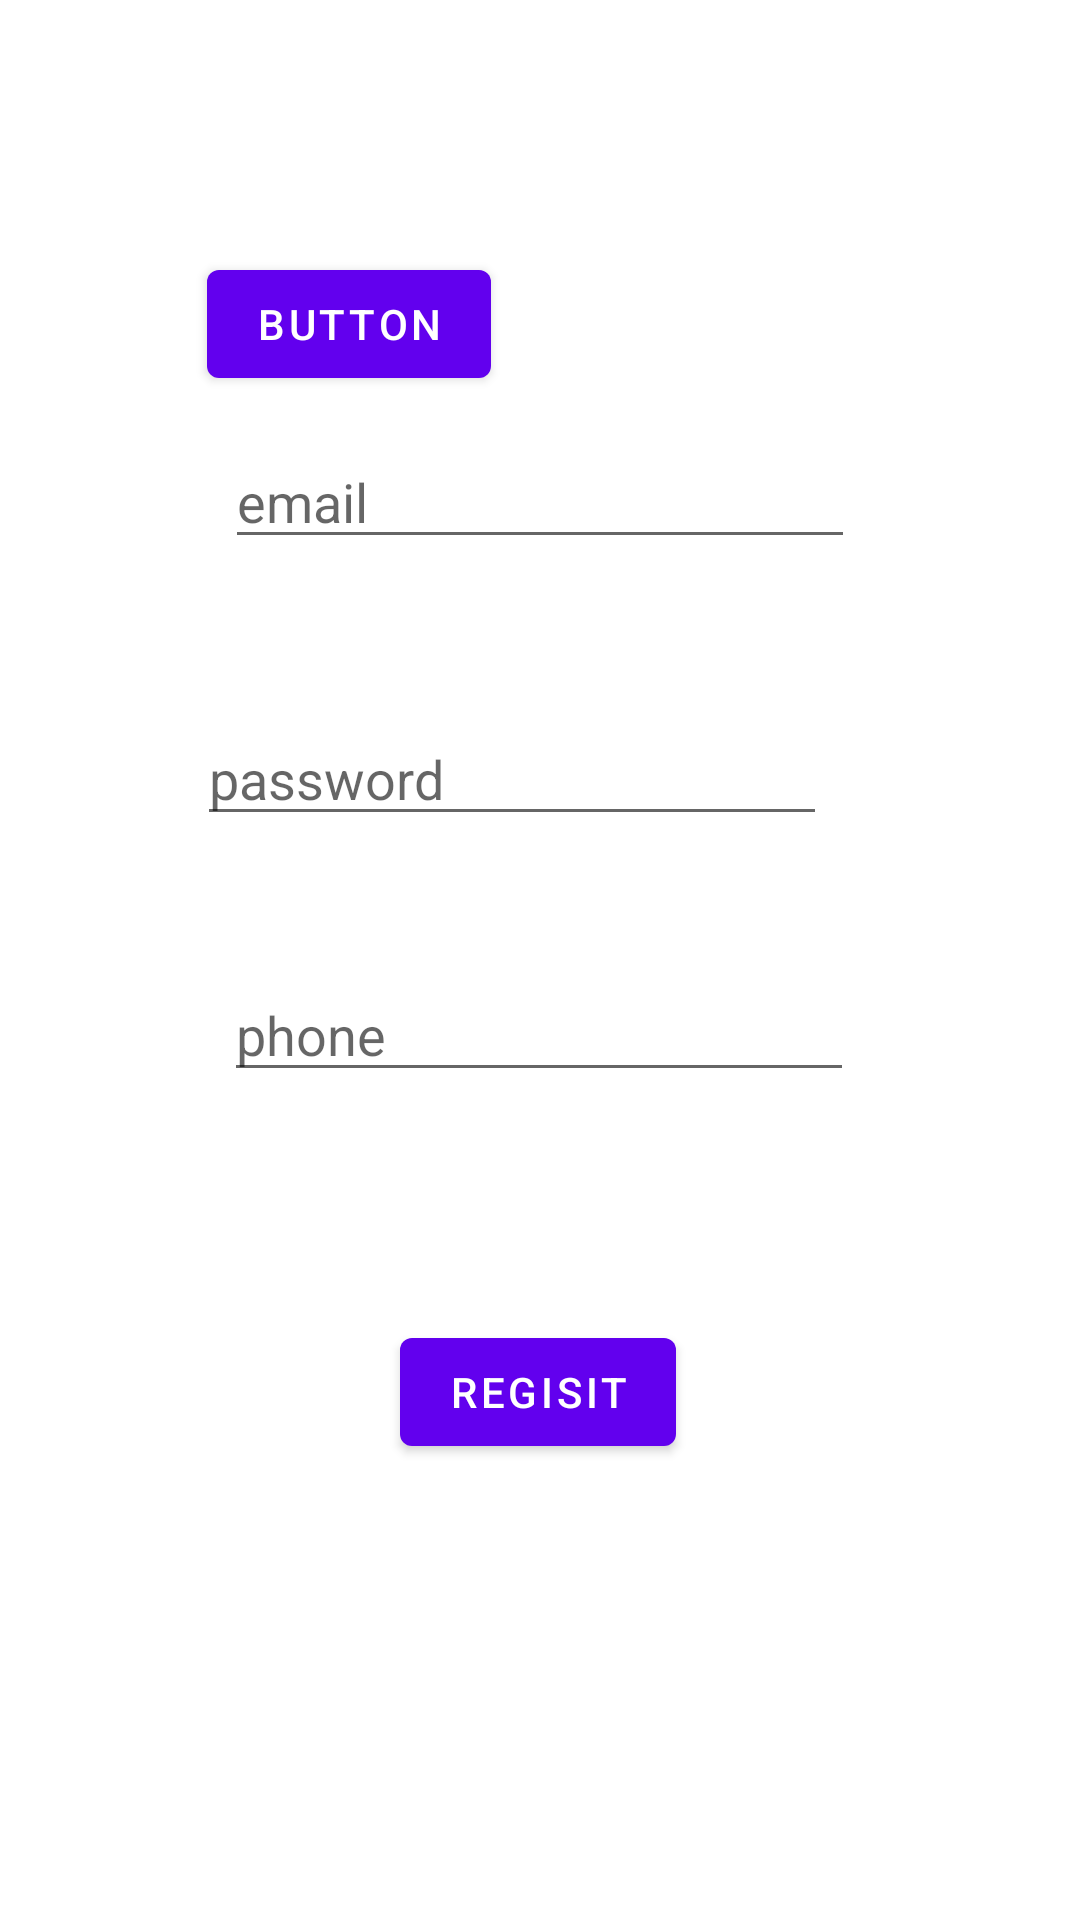

Layout XML and referenced resources for this Android screen:
<!-- AndroidManifest.xml: application theme Theme.TestPayment -->
<!-- res/layout/activity_signup.xml -->
<?xml version="1.0" encoding="utf-8"?>
<androidx.constraintlayout.widget.ConstraintLayout xmlns:android="http://schemas.android.com/apk/res/android"
    xmlns:app="http://schemas.android.com/apk/res-auto"
    xmlns:tools="http://schemas.android.com/tools"
    android:layout_width="match_parent"
    android:layout_height="match_parent"
    tools:context=".others.SignupActivity">

    <EditText
        android:id="@+id/ed_regist_phone"
        android:layout_width="wrap_content"
        android:layout_height="wrap_content"
        android:layout_marginBottom="76dp"
        android:ems="10"
        android:hint="phone"
        android:inputType="phone"
        app:layout_constraintBottom_toTopOf="@+id/btn_rgit_done"
        app:layout_constraintEnd_toEndOf="parent"
        app:layout_constraintHorizontal_bias="0.497"
        app:layout_constraintStart_toStartOf="parent" />

    <Button
        android:id="@+id/btn_rgit_done"
        android:layout_width="wrap_content"
        android:layout_height="wrap_content"
        android:layout_marginBottom="152dp"
        android:text="regisit"
        app:layout_constraintBottom_toBottomOf="parent"
        app:layout_constraintEnd_toEndOf="parent"
        app:layout_constraintHorizontal_bias="0.498"
        app:layout_constraintStart_toStartOf="parent" />

    <EditText
        android:id="@+id/ed_regist_pass"
        android:layout_width="wrap_content"
        android:layout_height="wrap_content"
        android:layout_marginBottom="44dp"
        android:ems="10"
        android:hint="password"
        android:inputType="textPassword"
        app:layout_constraintBottom_toTopOf="@+id/ed_regist_phone"
        app:layout_constraintEnd_toEndOf="parent"
        app:layout_constraintHorizontal_bias="0.437"
        app:layout_constraintStart_toStartOf="parent" />

    <EditText
        android:id="@+id/ed_regist_email"
        android:layout_width="wrap_content"
        android:layout_height="wrap_content"
        android:layout_marginBottom="51dp"
        android:ems="10"
        android:hint="email"
        android:inputType="textEmailAddress"
        app:layout_constraintBottom_toTopOf="@+id/ed_regist_pass"
        app:layout_constraintEnd_toEndOf="parent"
        app:layout_constraintStart_toStartOf="parent" />

    <Button
        android:id="@+id/button2"
        android:layout_width="wrap_content"
        android:layout_height="wrap_content"
        android:layout_marginStart="69dp"
        android:onClick="go"
        android:layout_marginTop="84dp"
        android:text="Button"
        app:layout_constraintStart_toStartOf="parent"
        app:layout_constraintTop_toTopOf="parent" />
</androidx.constraintlayout.widget.ConstraintLayout>
<!-- resources referenced by this layout -->
<resources>
  <style name="Theme.TestPayment" parent="Theme.MaterialComponents.DayNight.DarkActionBar">
          
          <item name="colorPrimary">@color/purple_500</item>
          <item name="colorPrimaryVariant">@color/purple_700</item>
          <item name="colorOnPrimary">@color/white</item>
          
          <item name="android:windowActivityTransitions">true</item>
  
          <item name="colorSecondary">@color/teal_200</item>
          <item name="colorSecondaryVariant">@color/teal_700</item>
          <item name="colorOnSecondary">@color/black</item>
          
          <item name="android:statusBarColor" tools:targetApi="l">?attr/colorPrimaryVariant</item>
          
      </style>
  <!-- not gathered from this repository: default colours our renderer supplied (Android Studio template values) -->
  <color name="purple_500">#FF6200EE</color>
  <color name="purple_700">#FF3700B3</color>
  <color name="teal_200">#FF03DAC5</color>
  <color name="teal_700">#FF018786</color>
  <color name="black">#FF000000</color>
  <color name="white">#FFFFFFFF</color>
</resources>
